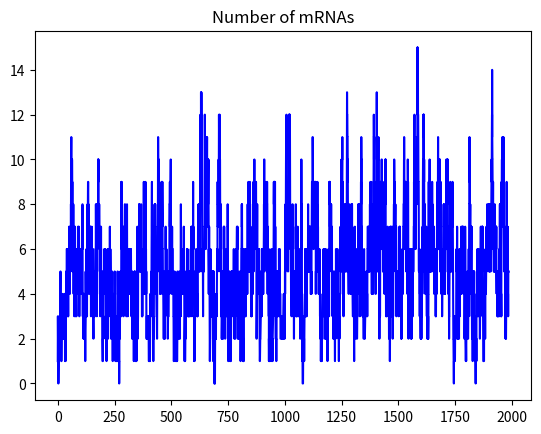
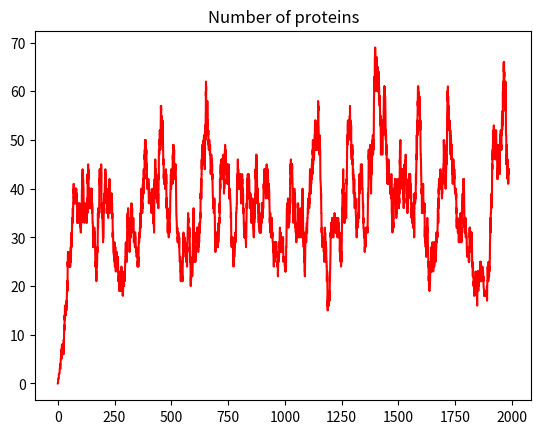

Reproduce these figures in Python, in order. (Note: this script raises an exception after producing the figures.)
import numpy as np
import matplotlib.pyplot as plt

# parameter
b_transcript = 1.
b_translate = 0.3
a_m = 0.2
a_p = 0.04
maxiter = 10000

# initial condition
time = 0.
mRNA = 0
protein = 0
tstay = 0.
data = np.zeros((4, maxiter+1))
data[:,0] = [time, tstay, mRNA, protein]

# main loop
for iter in range(maxiter):
    rand1 = np.random.rand()
    rand2 = np.random.rand()
    option = []    # store expected changes in mRNA and protein in each option
    probability = []    # relative probability of each option


    op_transcript = [mRNA+1,protein] # transcription
    option.append(op_transcript)
    probability.append(b_transcript)

    op_translate = [mRNA,protein+1] # translate
    option.append(op_translate)
    probability.append(mRNA*b_translate)

    op_decay_m = [mRNA-1,protein] # decay of mRNA
    option.append(op_decay_m)
    probability.append(mRNA*a_m)

    op_decay_p = [mRNA,protein-1] # decay of protein
    option.append(op_decay_p)
    probability.append(protein*a_p)

    #print("probability", probability)

    tstay = -np.log(rand1)/np.sum(probability)    # propagation time
    time += tstay    # accumulated time

    prob_relative = probability/np.sum(probability)
    cum=0
    for k in range(len(probability)):
        cum+=prob_relative[k]
        if rand2 <= cum:
            winner = option[k]
            break
    winner = np.append([time,tstay],winner)
    mRNA   = winner[2]
    protein= winner[3]
    
    #print("winner",winner)  # for debug
    
    data[:,iter] = winner

    if time >= 10000:
        break


fig1 = plt.figure()
ax1 = fig1.add_subplot(111)
ax1.plot(data[0,0:iter], data[2,0:iter], color="b",  label="mRNA")
ax1.set_title("Number of mRNAs")
#fig1.savefig("mRNA.png")
fig2 = plt.figure()
ax2 = fig2.add_subplot(111)
ax2.plot(data[0,0:iter], data[3,0:iter], color="r",  label="protein")
ax2.set_title("Number of proteins")
#fig2.savefig("protein.png")
fig3 = plt.figure()
ax3 = fig3.add_subplot(111)
ax3.scatter(data[2,np.int(iter/2):iter], data[3,np.int(iter/2):iter])
ax3.set_title("Correlataion of mRNA and protein")
#fig3.savefig("colleration.png")

